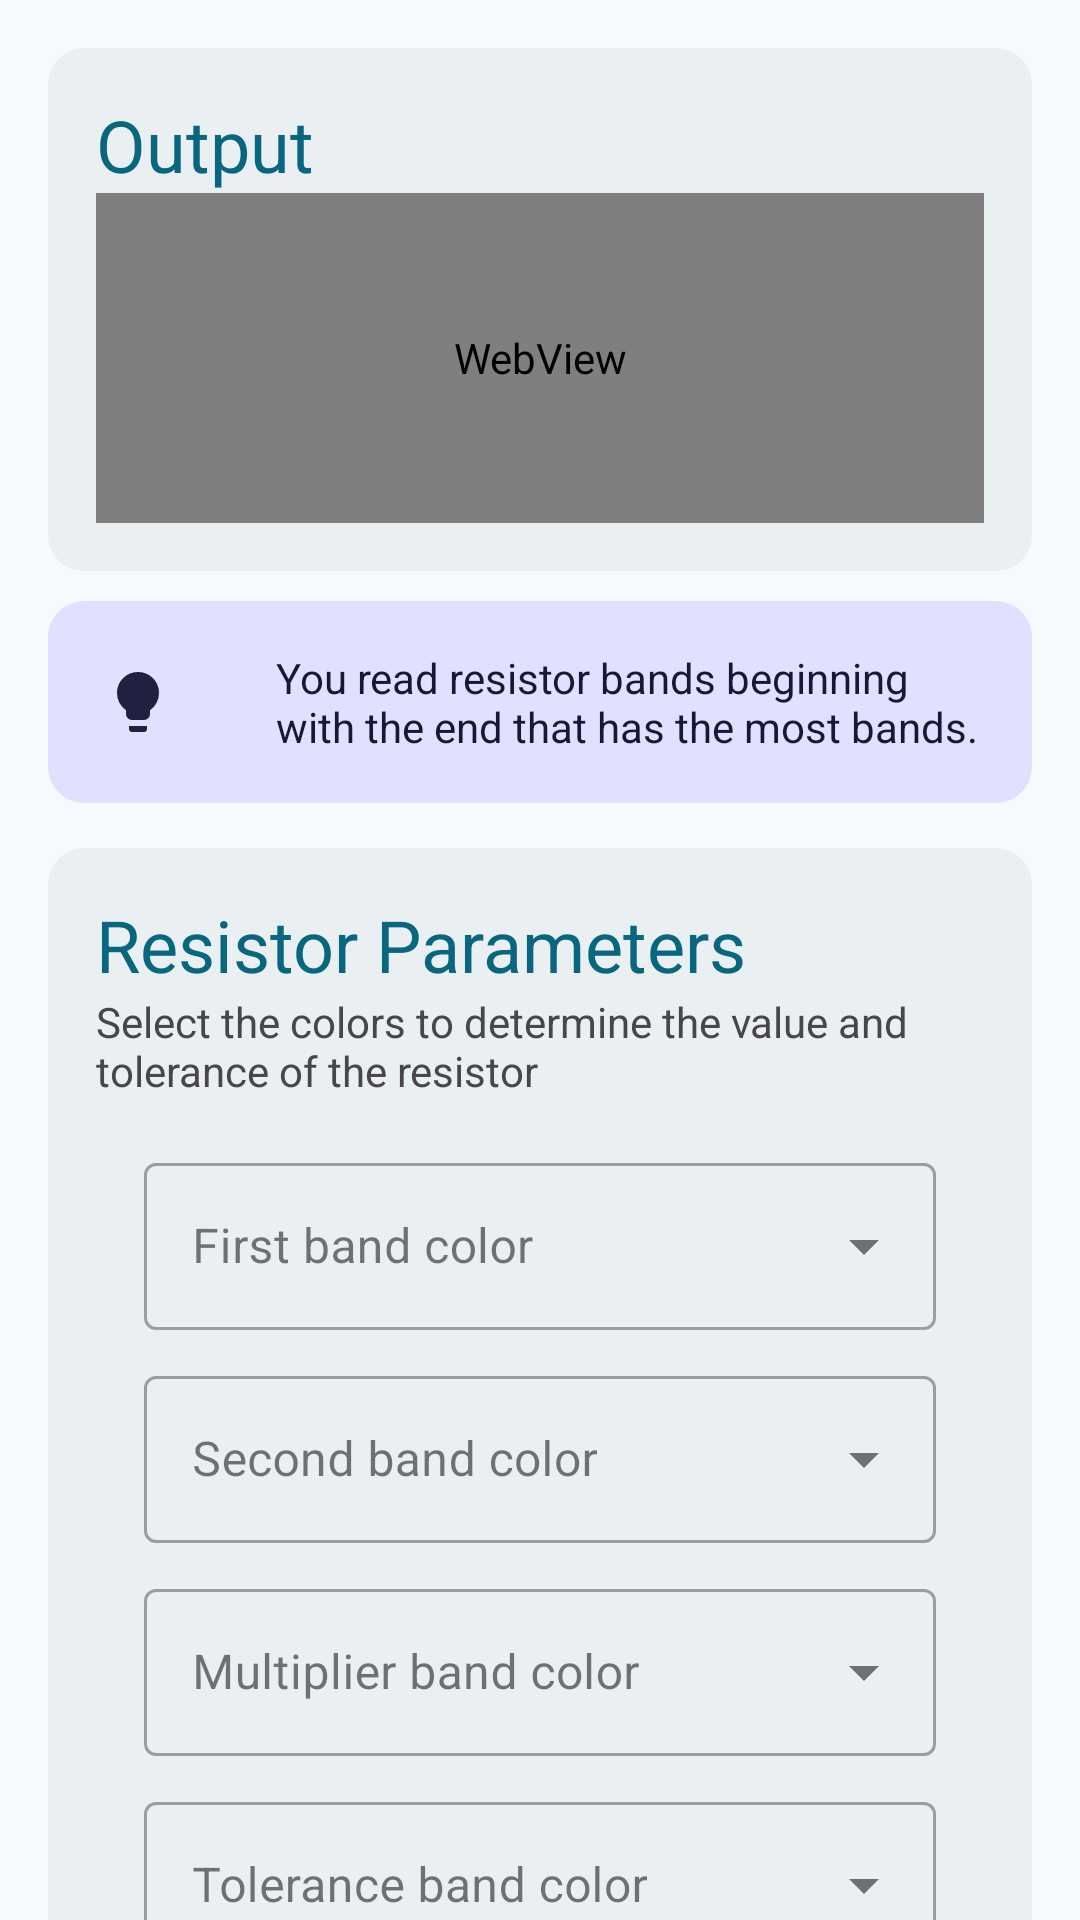

Reconstruct the res/layout file that produces this screen, plus the resources it refers to.
<!-- AndroidManifest.xml: application theme Theme.Resistorcolorcode -->
<!-- res/layout/fragment_four_bands.xml -->
<?xml version="1.0" encoding="utf-8"?>
<androidx.core.widget.NestedScrollView xmlns:android="http://schemas.android.com/apk/res/android"
    xmlns:app="http://schemas.android.com/apk/res-auto"
    xmlns:tools="http://schemas.android.com/tools"
    android:id="@+id/NestedScrollView"
    android:layout_width="match_parent"
    android:layout_height="match_parent"
    tools:context="com.rad.app.FragmentFourBand">

    <androidx.constraintlayout.widget.ConstraintLayout
        android:layout_width="match_parent"
        android:layout_height="match_parent"
        android:padding="16dp">

        <com.google.android.material.card.MaterialCardView
            android:id="@+id/CardView4BandResistor"
            android:layout_width="match_parent"
            android:layout_height="wrap_content"
            app:cardBackgroundColor="@color/md_theme_surfaceContainer"
            app:layout_constraintEnd_toEndOf="parent"
            app:layout_constraintStart_toStartOf="parent"
            app:layout_constraintTop_toTopOf="parent"
            app:strokeColor="@color/md_theme_surfaceContainer">

            <LinearLayout
                android:id="@+id/LinearLayoutContainer"
                android:layout_width="match_parent"
                android:layout_height="match_parent"
                android:orientation="vertical"
                android:padding="16dp">

                <TextView
                    android:id="@+id/TextViewOutput"
                    android:layout_width="match_parent"
                    android:layout_height="wrap_content"
                    android:text="@string/output_title"
                    android:textColor="@color/md_theme_primary"
                    android:textSize="24sp" />

                <WebView
                    android:id="@+id/WebView4BandsResistor"
                    android:layout_width="match_parent"
                    android:layout_height="110dp"
                    android:background="@android:color/transparent"
                    android:transitionName="shared_view" />

                <TextView
                    android:id="@+id/TextViewResult"
                    android:layout_width="match_parent"
                    android:layout_height="wrap_content"
                    android:gravity="center"
                    android:textSize="20sp"
                    android:visibility="gone"
                    tools:visibility="gone" />

            </LinearLayout>
        </com.google.android.material.card.MaterialCardView>

        <com.google.android.material.card.MaterialCardView
            android:id="@+id/CardViewTip"
            android:layout_width="match_parent"
            android:layout_height="match_parent"
            android:layout_marginTop="10dp"
            android:orientation="horizontal"
            app:cardBackgroundColor="@color/md_theme_tertiaryContainer"
            app:layout_constraintEnd_toEndOf="parent"
            app:layout_constraintStart_toStartOf="parent"
            app:layout_constraintTop_toBottomOf="@+id/CardView4BandResistor"
            app:strokeColor="@color/md_theme_tertiaryContainer">

            <LinearLayout
                android:layout_width="match_parent"
                android:layout_height="match_parent"
                android:orientation="horizontal"
                app:layout_constraintBottom_toTopOf="@+id/materialCardView"
                tools:layout_editor_absoluteX="16dp">

                <com.google.android.material.imageview.ShapeableImageView
                    android:layout_width="60dp"
                    android:layout_height="match_parent"
                    android:layout_gravity="start"
                    android:scaleType="centerInside"
                    android:src="@drawable/drawable_lightbulb"
                    android:tint="@color/md_theme_onTertiaryContainer">

                </com.google.android.material.imageview.ShapeableImageView>

                <com.google.android.material.textview.MaterialTextView
                    android:id="@+id/TextViewTip"
                    android:layout_width="wrap_content"
                    android:layout_height="match_parent"
                    android:layout_gravity="end"
                    android:padding="16dp"
                    android:text="@string/tip_resistor_reading"
                    android:textColor="@color/md_theme_onTertiaryContainer"
                    android:textSize="14sp">

                </com.google.android.material.textview.MaterialTextView>
            </LinearLayout>
        </com.google.android.material.card.MaterialCardView>

        <com.google.android.material.card.MaterialCardView
            android:id="@+id/CardViewResistorParameters"
            android:layout_width="match_parent"
            android:layout_height="wrap_content"
            android:layout_marginTop="15dp"
            app:cardBackgroundColor="@color/md_theme_surfaceContainer"
            app:layout_constraintBottom_toBottomOf="parent"
            app:layout_constraintEnd_toEndOf="parent"
            app:layout_constraintStart_toStartOf="parent"
            app:layout_constraintTop_toBottomOf="@+id/CardViewTip"
            app:strokeColor="@color/md_theme_surfaceContainer">

            <LinearLayout
                android:layout_width="match_parent"
                android:layout_height="match_parent"
                android:orientation="vertical"
                android:padding="16dp">

                <LinearLayout
                    android:layout_width="match_parent"
                    android:layout_height="match_parent"
                    android:gravity="center"
                    android:orientation="horizontal">

                    <LinearLayout
                        android:layout_width="0dp"
                        android:layout_height="wrap_content"
                        android:layout_weight="1"
                        android:orientation="vertical">

                        <TextView
                            android:id="@+id/TextViewResistorParametersTitle"
                            android:layout_width="match_parent"
                            android:layout_height="wrap_content"
                            android:text="@string/resistor_parameters_title"
                            android:textColor="@color/md_theme_primary"
                            android:textSize="24sp" />

                        <TextView
                            android:id="@+id/TextViewResistorParametersSubTitle"
                            android:layout_width="match_parent"
                            android:layout_height="wrap_content"
                            android:text="@string/resistor_parameters_subtitle" />
                    </LinearLayout>

                    <Button
                        style="?attr/materialIconButtonFilledStyle"
                        android:id="@+id/ButtonReset"
                        android:contentDescription="@string/button_reset_description"
                        android:layout_width="wrap_content"
                        android:layout_height="wrap_content"
                        app:icon="@drawable/drawable_reset" />

                </LinearLayout>

                <LinearLayout
                    android:layout_width="match_parent"
                    android:layout_height="match_parent"
                    android:orientation="vertical"
                    android:padding="16dp">

                    <com.google.android.material.textfield.TextInputLayout
                        style="@style/Widget.MaterialComponents.TextInputLayout.OutlinedBox.ExposedDropdownMenu"
                        android:layout_width="match_parent"
                        android:layout_height="wrap_content"
                        android:hint="@string/first_band_hint">

                        <AutoCompleteTextView
                            android:id="@+id/DropdownFirstBand"
                            android:layout_width="match_parent"
                            android:layout_height="wrap_content"
                            android:inputType="none"
                            android:tag="firstBand"
                            tools:ignore="LabelFor,SpeakableTextPresentCheck" />

                    </com.google.android.material.textfield.TextInputLayout>

                    <com.google.android.material.textfield.TextInputLayout
                        style="@style/Widget.MaterialComponents.TextInputLayout.OutlinedBox.ExposedDropdownMenu"
                        android:layout_width="match_parent"
                        android:layout_height="wrap_content"
                        android:layout_marginTop="10dp"
                        android:hint="@string/second_band_hint">

                        <AutoCompleteTextView
                            android:id="@+id/DropdownSecondBand"
                            android:layout_width="match_parent"
                            android:layout_height="wrap_content"
                            android:inputType="none"
                            android:tag="secondBand"
                            tools:ignore="LabelFor,SpeakableTextPresentCheck" />

                    </com.google.android.material.textfield.TextInputLayout>

                    <com.google.android.material.textfield.TextInputLayout
                        style="@style/Widget.MaterialComponents.TextInputLayout.OutlinedBox.ExposedDropdownMenu"
                        android:layout_width="match_parent"
                        android:layout_height="wrap_content"
                        android:layout_marginTop="10dp"
                        android:hint="@string/multiplier_band_hint">

                        <AutoCompleteTextView
                            android:id="@+id/DropdownMultiplierBand"
                            android:layout_width="match_parent"
                            android:layout_height="wrap_content"
                            android:inputType="none"
                            android:tag="multiplierBand"
                            tools:ignore="LabelFor,SpeakableTextPresentCheck" />

                    </com.google.android.material.textfield.TextInputLayout>

                    <com.google.android.material.textfield.TextInputLayout
                        style="@style/Widget.MaterialComponents.TextInputLayout.OutlinedBox.ExposedDropdownMenu"
                        android:layout_width="match_parent"
                        android:layout_height="wrap_content"
                        android:layout_marginTop="10dp"
                        android:hint="@string/tolerance_band_hint">

                        <AutoCompleteTextView
                            android:id="@+id/DropdownToleranceBand"
                            android:layout_width="match_parent"
                            android:layout_height="wrap_content"
                            android:inputType="none"
                            android:tag="toleranceBand"
                            tools:ignore="LabelFor,SpeakableTextPresentCheck" />

                    </com.google.android.material.textfield.TextInputLayout>

                </LinearLayout>
            </LinearLayout>


        </com.google.android.material.card.MaterialCardView>


    </androidx.constraintlayout.widget.ConstraintLayout>
</androidx.core.widget.NestedScrollView>
<!-- resources referenced by this layout -->
<resources>
  <color name="md_theme_onTertiaryContainer">#171837</color>
  <color name="md_theme_primary">#08677F</color>
  <color name="md_theme_surfaceContainer">#EAEFF2</color>
  <color name="md_theme_tertiaryContainer">#E1E0FF</color>
  <string name="button_reset_description">Reset all fields</string>
  <string name="first_band_hint">First band color</string>
  <string name="multiplier_band_hint">Multiplier band color</string>
  <string name="output_title">Output</string>
  <string name="resistor_parameters_subtitle">Select the colors to determine the value and tolerance of the resistor</string>
  <string name="resistor_parameters_title">Resistor Parameters</string>
  <string name="second_band_hint">Second band color</string>
  <string name="tip_resistor_reading">You read resistor bands beginning with the end that has the most bands.</string>
  <string name="tolerance_band_hint">Tolerance band color</string>
  <style name="Theme.Resistorcolorcode" parent="Base.Theme.Resistorcolorcode">
          
          <item name="android:navigationBarColor">@android:color/transparent</item>
          <item name="android:statusBarColor">@android:color/transparent</item>
          <item name="android:windowLightStatusBar">?attr/isLightTheme</item>
      </style>
  <color name="md_theme_onPrimary">#FFFFFF</color>
  <color name="md_theme_primaryContainer">#B8EAFF</color>
  <color name="md_theme_onPrimaryContainer">#001F28</color>
  <color name="md_theme_secondary">#4C626B</color>
  <color name="md_theme_onSecondary">#FFFFFF</color>
  <color name="md_theme_secondaryContainer">#CFE6F1</color>
  <color name="md_theme_onSecondaryContainer">#071E26</color>
  <color name="md_theme_tertiary">#5A5B7E</color>
  <color name="md_theme_onTertiary">#FFFFFF</color>
  <color name="md_theme_error">#BA1A1A</color>
  <color name="md_theme_onError">#FFFFFF</color>
  <color name="md_theme_errorContainer">#FFDAD6</color>
  <color name="md_theme_onErrorContainer">#410002</color>
  <color name="md_theme_background">#F5FAFD</color>
  <color name="md_theme_onBackground">#171C1F</color>
  <color name="md_theme_surface">#F5FAFD</color>
  <color name="md_theme_onSurface">#171C1F</color>
  <color name="md_theme_surfaceVariant">#DBE4E8</color>
  <color name="md_theme_onSurfaceVariant">#40484C</color>
  <color name="md_theme_outline">#70787C</color>
  <color name="md_theme_outlineVariant">#BFC8CC</color>
  <color name="md_theme_inverseSurface">#2C3134</color>
  <color name="md_theme_inverseOnSurface">#EDF1F4</color>
  <color name="md_theme_inversePrimary">#88D1EC</color>
  <color name="md_theme_primaryFixed">#B8EAFF</color>
  <color name="md_theme_onPrimaryFixed">#001F28</color>
  <color name="md_theme_primaryFixedDim">#88D1EC</color>
  <color name="md_theme_onPrimaryFixedVariant">#004D61</color>
  <color name="md_theme_secondaryFixed">#CFE6F1</color>
  <color name="md_theme_onSecondaryFixed">#071E26</color>
  <color name="md_theme_secondaryFixedDim">#B3CAD4</color>
  <color name="md_theme_onSecondaryFixedVariant">#344A52</color>
  <color name="md_theme_tertiaryFixed">#E1E0FF</color>
  <color name="md_theme_onTertiaryFixed">#171837</color>
  <color name="md_theme_tertiaryFixedDim">#C3C3EB</color>
  <color name="md_theme_onTertiaryFixedVariant">#434465</color>
  <color name="md_theme_surfaceDim">#D6DBDE</color>
  <color name="md_theme_surfaceBright">#F5FAFD</color>
  <color name="md_theme_surfaceContainerLowest">#FFFFFF</color>
  <color name="md_theme_surfaceContainerLow">#F0F4F7</color>
  <color name="md_theme_surfaceContainerHigh">#E4E9EC</color>
  <color name="md_theme_surfaceContainerHighest">#DEE3E6</color>
</resources>
